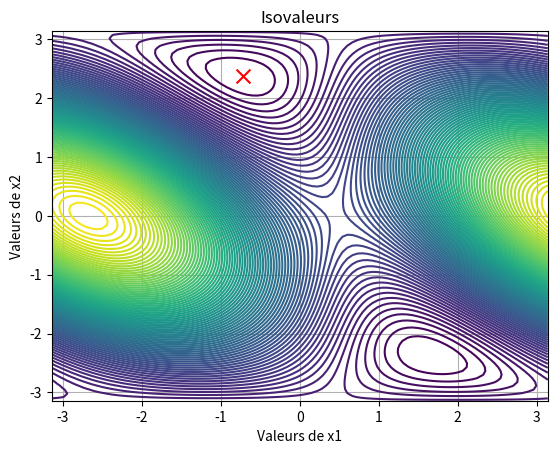
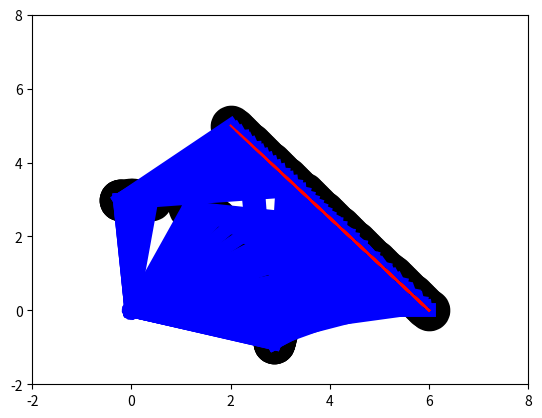

Here is the Python script that generated these plots, in order:
# -*- coding: utf-8 -*-
"""
Created on Mon Nov 21 08:59:21 2022

[redacted]
"""
import numpy as np
from scipy import optimize 
from scipy.interpolate import CubicSpline as CS
import matplotlib.pyplot as plt
L1=3
L2=3
X=np.array([2,1])

def F(L1,L2,th1,th2):
    return np.array([L1*np.cos(th1)+L2*np.cos(th1+th2),L1*np.sin(th1)+L2*np.sin(th1+th2)])

def F1(L1,L2,th1,th2,X):
    return np.array([L1*np.cos(th1)+L2*np.cos(th1+th2),L1*np.sin(th1)+L2*np.sin(th1+th2)])-X


def R(TH):
    return np.array([L1*np.cos(TH[0])+L2*np.cos(TH[0]+TH[1])-X[0],L1*np.sin(TH[0])+L2*np.sin(TH[0]+TH[1])-X[1]])



def R_norm(TH):
    return (L1*np.cos(TH[0])+L2*np.cos(TH[0]+TH[1])-X[0])**2 + (L1*np.sin(TH[0])+L2*np.sin(TH[0]+TH[1])-X[1])**2

def Rn2(th1,th2,L1,L2,X):
    return np.power(np.linalg.norm(F1(L1,L2,th1,th2,X)),2)
   
    
    
def Interp(Xi,Xf,N,traj=None,Xm=None):
    
    x=np.linspace(Xi[0],Xf[0],N)
    if traj==None:
    
        y=np.linspace(Xi[1],Xf[1],N)
        return [x,y]
    
    elif traj=="Cube":
        f=CS([Xi[0],Xm[0],Xf[0]],[Xi[1],Xm[1],Xf[1]])
        return [x,f(x)]
    

 # Methode 1 : Root
print("Methode Root : ")
rt=optimize.root(R, [np.pi/4,np.pi/4], jac=False)
#print(rt.success)
if rt.success==True:
    print(f"Les angles optimaux = {rt.x} \nLe point (X,Y) ={F(L1,L2,rt.x[0],rt.x[1])}")
    
else:
    print("Non reachable point")
 # Methode 2 Minimize

min_R_norm=optimize.minimize(R_norm,[np.pi/4,np.pi/4])
#print(min_R_norm.success)
print("Methode Minimize : ")
print(f"les angles optimaux ={min_R_norm.x} \nLe point (X,Y) ={F(L1,L2,min_R_norm.x[0],min_R_norm.x[1])}")


#fig=plt.figure()
#plt.plot(Interp(Xi=[0.2,0],Xf=[0,0.2],N=100)[0], Interp(Xi=[0.2,0],Xf=[0,0.2],N=100)[1],'r', label = 'droite')


#x,y= Interp(Xi=[0,0.2],Xf=[0.2,0],N=100,traj="Cube",Xm=[0.05,0.1])
#plt.plot(x,y,'r', label = 'droite')


init_config=[np.pi/4,np.pi/4]
"""for i in range(len(x)):
    X=np.array([x[i],y[i]])
    min_R_norm=optimize.minimize(Rn,init_config)
    init_config=min_R_norm.x
    #print(min_R_norm.x[0],min_R_norm.x[1])
    res=F(L1,L2,min_R_norm.x[0],min_R_norm.x[1])
    print(res)
    #fig.plot(res[0], res[1],'k')
    plt.scatter(res[0], res[1],color="black")
    
    #plt.plot(res[0], res[1],'k')
"""    

# Gradient Pas optimal

"""
def Grad_Re(th1,th2,L1,L2,X):
    x = X[0]
    y = X[1]
    dth1 = 2*x*(L1*np.sin(th1)+L2*np.sin(th1+th2))-2*y*(L1*np.cos(th1)+L2*np.cos(th1+th2))
    dth2 = -2*L1*L2*np.sin(th2)+2*x*L2*np.sin(th1+th2)-2*y*L2*np.sin(th1+th2)
    return np.array([dth1,dth2])
"""
"""
th1n = 0
th2n = 0
n = 1
def Sys_Eqt0(x):
    return [
        Rn2((th1n-x[0]*Grad_Re(th1n,th2n,L1,L2,X)[0]),(th2n-x[0]*Grad_Re(th1n,th2n,L1,L2,X)[1]),L1,L2,X)
           ]
while (True) :
    res = optimize.root(Sys_Eqt0,[0.1], jac=False) 
    alpha = res.x[0]
    th1n_1 = th1n - alpha*Grad_Re(th1n,th2n,L1,L2,X)[0]
    th2n_1 = th2n - alpha*Grad_Re(th1n,th2n,L1,L2,X)[1]
    if (Rn2(th1n_1,th2n_1,L1,L2,X)>Rn2(th1n,th2n,L1,L2,X)):
        print("Minimum trouve")
        break
    th1n,x2n = th1n_1,th2n_1
    if(n>10000) :  break 
    n+= 1 
print( th1n_1,th2n_1)
print(f"Le nombre d'iterations pour cette methode est : {n} iterations")    

print(F(L1,L2, th1n_1,th2n_1))
"""
#plotting

def animate (TH): 
    plt.xlim([-2,8])
    plt.ylim([-2,8])
    x1, y1 = [0, L1*np.cos(TH[0])], [0, L1*np.sin(TH[0])]
    x2, y2 = [L1*np.cos(TH[0]),L1*np.cos(TH[0])+L2*np.cos(TH[0]+TH[1])], [L1*np.sin(TH[0]),L1*np.sin(TH[0])+ L2*np.sin(TH[0]+TH[1])]
 
    
    plt.plot(x1, y1,x2,y2 ,marker = 'o',color='b',linewidth=10)
    plt.scatter(x1[1],y1[1], s=100,marker='o',color='k',linewidths=20)
    plt.scatter(x2[1],y2[1], s=100,marker='o',color='k',linewidths=20)
    plt.show()


#Gradient a pas Fixe
aplha_init = 0.05

def Grad_Re(th1,th2,L1,L2,X):
    x = X[0]
    y = X[1]
    dth1 = 2*x*(L1*np.sin(th1)+L2*np.sin(th1+th2))-2*y*(L1*np.cos(th1)+L2*np.cos(th1+th2))
    dth2 = -2*L1*L2*np.sin(th2)+2*x*L2*np.sin(th1+th2)-2*y*L2*np.cos(th1+th2)
    return np.array([dth1,dth2])
def GradienDecent (TH0,alpha,L1,L2,eps,n_max,x):
    Un = 1
    #divide = False
    thn = TH0 
    n=0
    while(np.linalg.norm(Un)>eps and n<n_max ) :
        thn_1 =  thn - alpha * Grad_Re(thn[0],thn[1],L1,L2,x)
       # if (R_norm(thn)<R_norm(thn_1)) and not divide  : 
        #    alpha = aplha_init / 2 
         #   divide = True
        #elif(R_norm(thn)>R_norm(thn_1) and divide):
         #   alpha = aplha_init
          #  divide = False
        Un = thn_1 - thn 
        thn = thn_1
        n=n+1
    return thn

resultat = GradienDecent(init_config,aplha_init,L1,L2,10e-4,100,X) 
print("Methode du gradient a pas fixe : ")
print(f"les angles optimaux = {resultat} \nLe point (X,Y) = {F(L1,L2,resultat[0],resultat[1])}")


# Définition du domaine de tracé
xmin, xmax, nx = -np.pi, np.pi, 100
ymin, ymax, ny = -np.pi, np.pi, 100
# Discrétisation du domaine de tracé
x1d = np.linspace(xmin,xmax,nx)
y1d = np.linspace(ymin,ymax,ny)
x2d, y2d = np.meshgrid(x1d, y1d)
# Tracé des isovaleurs de f1
nIso = 100
#Tracé des isovaleur pour une seule iteration 
plt.figure("fig")

plt.contour(x2d,y2d,R_norm([x2d,y2d]),nIso)
plt.scatter(resultat[0],resultat[1], s=100,marker='x',color='r')
plt.title('Isovaleurs')
plt.xlabel('Valeurs de x1')
plt.ylabel('Valeurs de x2')
plt.grid()

Xf=[2,5]
Xi=[6,0]
N=50
x,y=Interp(Xi,Xf,N)
"""
"""
fig = plt.figure()

for i in  range(N): 
    X=[x[i],y[i]]
    #angles=GradienDecent(TH00,alpha,L1,L2,10e-4,100,[x[i],y[i]]) 
    rt=optimize.root(R, [np.pi/2,0], jac=False)
    print(rt.x)
    animate(rt.x)
    plt.plot(x,y,'r', label = 'droite')
    #plt.scatter(x[i],y[i], s=100,marker='x',color='r',linewidths=20)
    